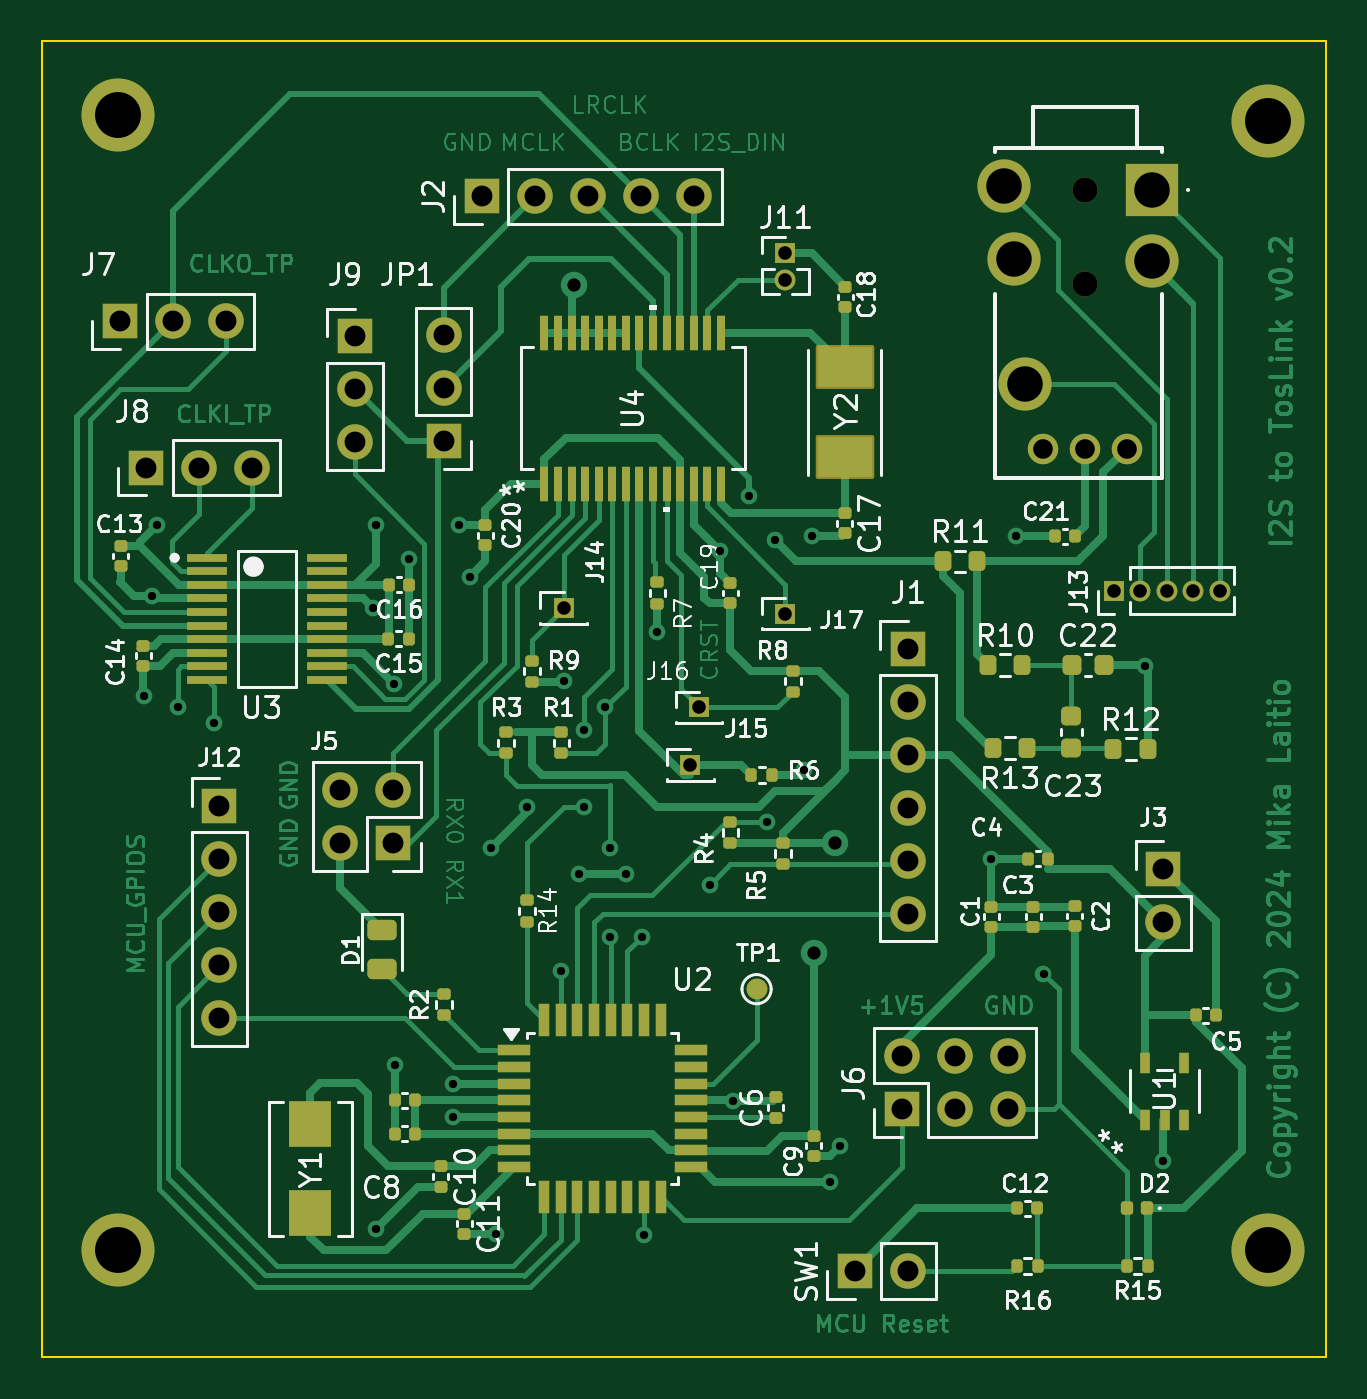
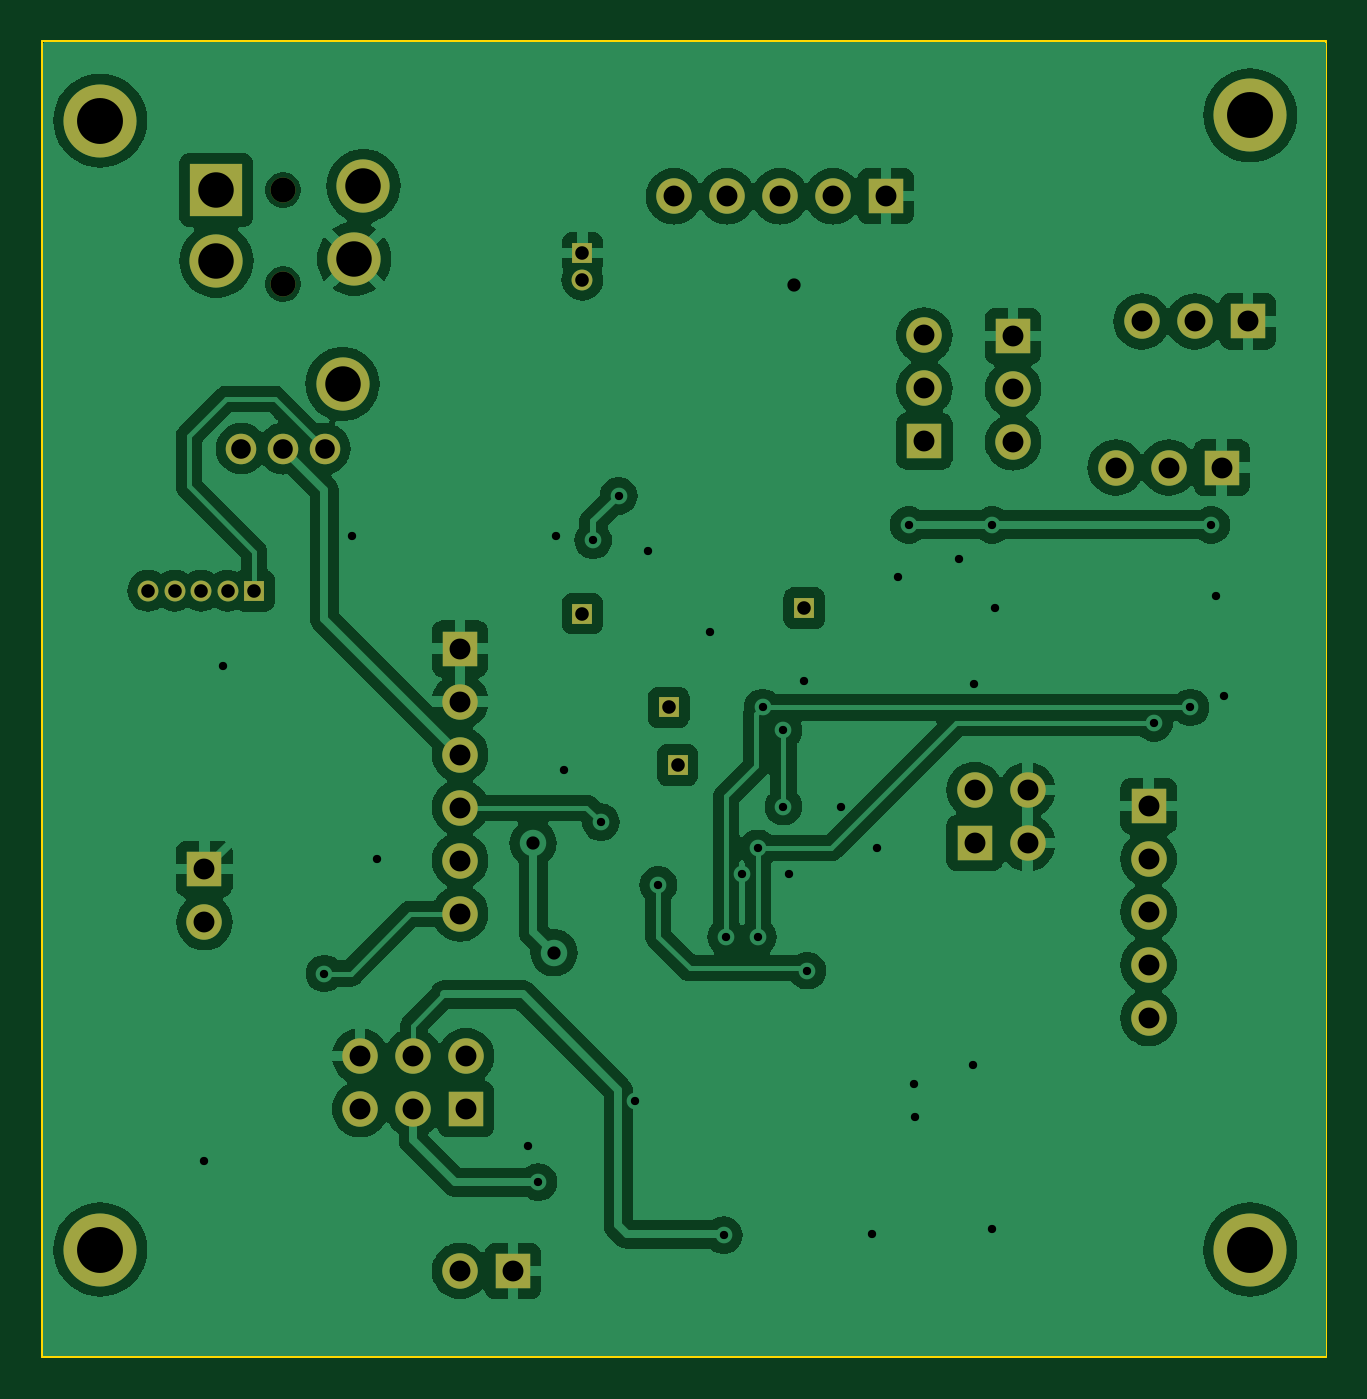
Circuit board: 11 layer files. Board 61.5 x 63.1 mm.
- bottom_copper: i2s_to_toslink_pcb-B_Cu.gbr (122855 bytes)
- bottom_mask: i2s_to_toslink_pcb-B_Mask.gbr (3035 bytes)
- paste: i2s_to_toslink_pcb-B_Paste.gbr (497 bytes)
- bottom_silk: i2s_to_toslink_pcb-B_Silkscreen.gbr (498 bytes)
- outline: i2s_to_toslink_pcb-Edge_Cuts.gbr (647 bytes)
- top_copper: i2s_to_toslink_pcb-F_Cu.gbr (91628 bytes)
- top_mask: i2s_to_toslink_pcb-F_Mask.gbr (10453 bytes)
- paste: i2s_to_toslink_pcb-F_Paste.gbr (7767 bytes)
- top_silk: i2s_to_toslink_pcb-F_Silkscreen.gbr (93544 bytes)
- drill: i2s_to_toslink_pcb-NPTH.drl (397 bytes)
- drill: i2s_to_toslink_pcb-PTH.drl (2456 bytes)

=== bottom_copper: i2s_to_toslink_pcb-B_Cu.gbr (122855 bytes, source omitted) ===
=== bottom_mask: i2s_to_toslink_pcb-B_Mask.gbr ===
%TF.GenerationSoftware,KiCad,Pcbnew,8.0.01-1-dev-1b3cf70eef*%
%TF.CreationDate,2024-03-18T17:19:38-07:00*%
%TF.ProjectId,i2s_to_toslink_pcb,6932735f-746f-45f7-946f-736c696e6b5f,rev?*%
%TF.SameCoordinates,Original*%
%TF.FileFunction,Soldermask,Bot*%
%TF.FilePolarity,Negative*%
%FSLAX46Y46*%
G04 Gerber Fmt 4.6, Leading zero omitted, Abs format (unit mm)*
G04 Created by KiCad (PCBNEW 8.0.01-1-dev-1b3cf70eef) date 2024-03-18 17:19:38*
%MOMM*%
%LPD*%
G01*
G04 APERTURE LIST*
%ADD10C,2.600000*%
%ADD11C,3.500000*%
%ADD12R,1.700000X1.700000*%
%ADD13O,1.700000X1.700000*%
%ADD14R,1.000000X1.000000*%
%ADD15C,1.200000*%
%ADD16R,2.550000X2.550000*%
%ADD17C,2.550000*%
%ADD18C,1.462000*%
%ADD19O,1.000000X1.000000*%
G04 APERTURE END LIST*
D10*
%TO.C,H1*%
X24130000Y-23622000D03*
D11*
X24130000Y-23622000D03*
%TD*%
D12*
%TO.C,J3*%
X74250000Y-59750000D03*
D13*
X74250000Y-62290000D03*
%TD*%
D14*
%TO.C,J17*%
X56134000Y-47498000D03*
%TD*%
D12*
%TO.C,J2*%
X41590000Y-27500000D03*
D13*
X44130000Y-27500000D03*
X46670000Y-27500000D03*
X49210000Y-27500000D03*
X51750000Y-27500000D03*
%TD*%
D14*
%TO.C,J15*%
X51577000Y-54750000D03*
%TD*%
D12*
%TO.C,SW1*%
X59460000Y-79000000D03*
D13*
X62000000Y-79000000D03*
%TD*%
D12*
%TO.C,J12*%
X29000000Y-56720000D03*
D13*
X29000000Y-59260000D03*
X29000000Y-61800000D03*
X29000000Y-64340000D03*
X29000000Y-66880000D03*
%TD*%
D12*
%TO.C,J9*%
X35500000Y-34210000D03*
D13*
X35500000Y-36750000D03*
X35500000Y-39290000D03*
%TD*%
D12*
%TO.C,J7*%
X24250000Y-33500000D03*
D13*
X26790000Y-33500000D03*
X29330000Y-33500000D03*
%TD*%
D14*
%TO.C,J14*%
X45500000Y-47244000D03*
%TD*%
D10*
%TO.C,H3*%
X24130000Y-77978000D03*
D11*
X24130000Y-77978000D03*
%TD*%
D15*
%TO.C,J10*%
X70478400Y-31698600D03*
X70478400Y-27198600D03*
D16*
X73678400Y-27198600D03*
D17*
X67628400Y-36498600D03*
X73678400Y-30598600D03*
X67078400Y-30498600D03*
X66628400Y-26998600D03*
D18*
X68478400Y-39598600D03*
X70478400Y-39598600D03*
X72478400Y-39598600D03*
%TD*%
D14*
%TO.C,J13*%
X71872000Y-46400000D03*
D19*
X73142000Y-46400000D03*
X74412000Y-46400000D03*
X75682000Y-46400000D03*
X76952000Y-46400000D03*
%TD*%
D14*
%TO.C,J11*%
X56134000Y-30226000D03*
D19*
X56134000Y-31496000D03*
%TD*%
D12*
%TO.C,J6*%
X61710000Y-71250000D03*
D13*
X61710000Y-68710000D03*
X64250000Y-71250000D03*
X64250000Y-68710000D03*
X66790000Y-71250000D03*
X66790000Y-68710000D03*
%TD*%
D12*
%TO.C,J1*%
X62000000Y-49180000D03*
D13*
X62000000Y-51720000D03*
X62000000Y-54260000D03*
X62000000Y-56800000D03*
X62000000Y-59340000D03*
X62000000Y-61880000D03*
%TD*%
D12*
%TO.C,JP1*%
X39750000Y-39250000D03*
D13*
X39750000Y-36710000D03*
X39750000Y-34170000D03*
%TD*%
D12*
%TO.C,J8*%
X25500000Y-40500000D03*
D13*
X28040000Y-40500000D03*
X30580000Y-40500000D03*
%TD*%
D14*
%TO.C,J16*%
X52000000Y-52000000D03*
%TD*%
D10*
%TO.C,H2*%
X79248000Y-23876000D03*
D11*
X79248000Y-23876000D03*
%TD*%
D12*
%TO.C,J5*%
X37340000Y-58500000D03*
D13*
X34800000Y-58500000D03*
X37340000Y-55960000D03*
X34800000Y-55960000D03*
%TD*%
D10*
%TO.C,H4*%
X79248000Y-77978000D03*
D11*
X79248000Y-77978000D03*
%TD*%
M02*

=== paste: i2s_to_toslink_pcb-B_Paste.gbr ===
%TF.GenerationSoftware,KiCad,Pcbnew,8.0.01-1-dev-1b3cf70eef*%
%TF.CreationDate,2024-03-18T17:19:38-07:00*%
%TF.ProjectId,i2s_to_toslink_pcb,6932735f-746f-45f7-946f-736c696e6b5f,rev?*%
%TF.SameCoordinates,Original*%
%TF.FileFunction,Paste,Bot*%
%TF.FilePolarity,Positive*%
%FSLAX46Y46*%
G04 Gerber Fmt 4.6, Leading zero omitted, Abs format (unit mm)*
G04 Created by KiCad (PCBNEW 8.0.01-1-dev-1b3cf70eef) date 2024-03-18 17:19:38*
%MOMM*%
%LPD*%
G01*
G04 APERTURE LIST*
G04 APERTURE END LIST*
M02*

=== bottom_silk: i2s_to_toslink_pcb-B_Silkscreen.gbr ===
%TF.GenerationSoftware,KiCad,Pcbnew,8.0.01-1-dev-1b3cf70eef*%
%TF.CreationDate,2024-03-18T17:19:38-07:00*%
%TF.ProjectId,i2s_to_toslink_pcb,6932735f-746f-45f7-946f-736c696e6b5f,rev?*%
%TF.SameCoordinates,Original*%
%TF.FileFunction,Legend,Bot*%
%TF.FilePolarity,Positive*%
%FSLAX46Y46*%
G04 Gerber Fmt 4.6, Leading zero omitted, Abs format (unit mm)*
G04 Created by KiCad (PCBNEW 8.0.01-1-dev-1b3cf70eef) date 2024-03-18 17:19:38*
%MOMM*%
%LPD*%
G01*
G04 APERTURE LIST*
G04 APERTURE END LIST*
M02*

=== outline: i2s_to_toslink_pcb-Edge_Cuts.gbr ===
%TF.GenerationSoftware,KiCad,Pcbnew,8.0.01-1-dev-1b3cf70eef*%
%TF.CreationDate,2024-03-18T17:19:38-07:00*%
%TF.ProjectId,i2s_to_toslink_pcb,6932735f-746f-45f7-946f-736c696e6b5f,rev?*%
%TF.SameCoordinates,Original*%
%TF.FileFunction,Profile,NP*%
%FSLAX46Y46*%
G04 Gerber Fmt 4.6, Leading zero omitted, Abs format (unit mm)*
G04 Created by KiCad (PCBNEW 8.0.01-1-dev-1b3cf70eef) date 2024-03-18 17:19:38*
%MOMM*%
%LPD*%
G01*
G04 APERTURE LIST*
%TA.AperFunction,Profile*%
%ADD10C,0.100000*%
%TD*%
G04 APERTURE END LIST*
D10*
X20500000Y-20070000D02*
X82046000Y-20070000D01*
X82046000Y-83142000D01*
X20500000Y-83142000D01*
X20500000Y-20070000D01*
M02*

=== top_copper: i2s_to_toslink_pcb-F_Cu.gbr (91628 bytes, source omitted) ===
=== top_mask: i2s_to_toslink_pcb-F_Mask.gbr (10453 bytes, source omitted) ===
=== paste: i2s_to_toslink_pcb-F_Paste.gbr (7767 bytes, source omitted) ===
=== top_silk: i2s_to_toslink_pcb-F_Silkscreen.gbr (93544 bytes, source omitted) ===
=== drill: i2s_to_toslink_pcb-NPTH.drl ===
M48
; DRILL file {KiCad 8.0.01-1-dev-1b3cf70eef} date 2024-03-18T17:19:19-0700
; FORMAT={-:-/ absolute / inch / decimal}
; #@! TF.CreationDate,2024-03-18T17:19:19-07:00
; #@! TF.GenerationSoftware,Kicad,Pcbnew,8.0.01-1-dev-1b3cf70eef
; #@! TF.FileFunction,NonPlated,1,2,NPTH
FMAT,2
INCH
; #@! TA.AperFunction,NonPlated,NPTH,ComponentDrill
T1C0.0472
%
G90
G05
T1
X2.7747Y-1.0708
X2.7747Y-1.248
M30

=== drill: i2s_to_toslink_pcb-PTH.drl ===
M48
; DRILL file {KiCad 8.0.01-1-dev-1b3cf70eef} date 2024-03-18T17:19:19-0700
; FORMAT={-:-/ absolute / inch / decimal}
; #@! TF.CreationDate,2024-03-18T17:19:19-07:00
; #@! TF.GenerationSoftware,Kicad,Pcbnew,8.0.01-1-dev-1b3cf70eef
; #@! TF.FileFunction,Plated,1,2,PTH
FMAT,2
INCH
; #@! TA.AperFunction,Plated,PTH,ViaDrill
T1C0.0157
; #@! TA.AperFunction,Plated,PTH,ViaDrill
T2C0.0250
; #@! TA.AperFunction,Plated,PTH,ComponentDrill
T3C0.0256
; #@! TA.AperFunction,Plated,PTH,ComponentDrill
T4C0.0370
; #@! TA.AperFunction,Plated,PTH,ComponentDrill
T5C0.0394
; #@! TA.AperFunction,Plated,PTH,ComponentDrill
T6C0.0669
; #@! TA.AperFunction,Plated,PTH,ComponentDrill
T7C0.0866
%
G90
G05
T1
X1.0Y-2.026
X1.0143Y-1.8367
X1.0236Y-1.7028
X1.063Y-2.0472
X1.1314Y-2.0763
X1.431Y-1.8602
X1.437Y-1.7028
X1.437Y-3.0315
X1.4715Y-2.003
X1.4724Y-2.7221
X1.5Y-1.767
X1.5826Y-2.8195
X1.5836Y-2.7572
X1.5945Y-1.7028
X1.6142Y-1.8012
X1.6535Y-2.313
X1.6636Y-3.0411
X1.7224Y-2.2343
X1.7859Y-2.5438
X1.7913Y-1.998
X1.8209Y-2.3622
X1.8307Y-2.0906
X1.8307Y-2.2343
X1.8701Y-2.0472
X1.8791Y-2.313
X1.8791Y-2.4803
X1.9094Y-2.3622
X1.939Y-2.4803
X1.9436Y-3.0431
X1.9685Y-1.9055
X2.0669Y-2.3819
X2.0866Y-1.752
X2.1116Y-2.7891
X2.1417Y-1.6478
X2.1752Y-2.2638
X2.19Y-1.732
X2.2441Y-2.1654
X2.2598Y-1.7244
X2.2933Y-2.9429
X2.313Y-2.874
X2.5984Y-2.3327
X2.6457Y-1.7244
X2.6969Y-2.5492
X2.8875Y-1.9685
X2.9232Y-2.9035
T2
X1.811Y-1.25
X2.2638Y-2.5098
X2.3031Y-2.3031
T3
X1.7913Y-1.86
X2.0306Y-2.1555
X2.0472Y-2.0472
X2.21Y-1.19
X2.21Y-1.24
X2.21Y-1.87
X2.8296Y-1.8268
X2.8796Y-1.8268
X2.9296Y-1.8268
X2.9796Y-1.8268
X3.0296Y-1.8268
T4
X2.696Y-1.559
X2.7747Y-1.559
X2.8535Y-1.559
T5
X0.9547Y-1.3189
X1.0039Y-1.5945
X1.0547Y-1.3189
X1.1039Y-1.5945
X1.1417Y-2.2331
X1.1417Y-2.3331
X1.1417Y-2.4331
X1.1417Y-2.5331
X1.1417Y-2.6331
X1.1547Y-1.3189
X1.2039Y-1.5945
X1.3701Y-2.2031
X1.3701Y-2.3031
X1.3976Y-1.3469
X1.3976Y-1.4469
X1.3976Y-1.5469
X1.4701Y-2.2031
X1.4701Y-2.3031
X1.565Y-1.3453
X1.565Y-1.4453
X1.565Y-1.5453
X1.6374Y-1.0827
X1.7374Y-1.0827
X1.8374Y-1.0827
X1.9374Y-1.0827
X2.0374Y-1.0827
X2.3409Y-3.1102
X2.4295Y-2.7051
X2.4295Y-2.8051
X2.4409Y-1.9362
X2.4409Y-2.0362
X2.4409Y-2.1362
X2.4409Y-2.2362
X2.4409Y-2.3362
X2.4409Y-2.4362
X2.4409Y-3.1102
X2.5295Y-2.7051
X2.5295Y-2.8051
X2.6295Y-2.7051
X2.6295Y-2.8051
X2.9232Y-2.3524
X2.9232Y-2.4524
T6
X2.6232Y-1.0629
X2.6409Y-1.2007
X2.6625Y-1.437
X2.9007Y-1.0708
X2.9007Y-1.2047
T7
X0.95Y-0.93
X0.95Y-3.07
X3.12Y-0.94
X3.12Y-3.07
M30
